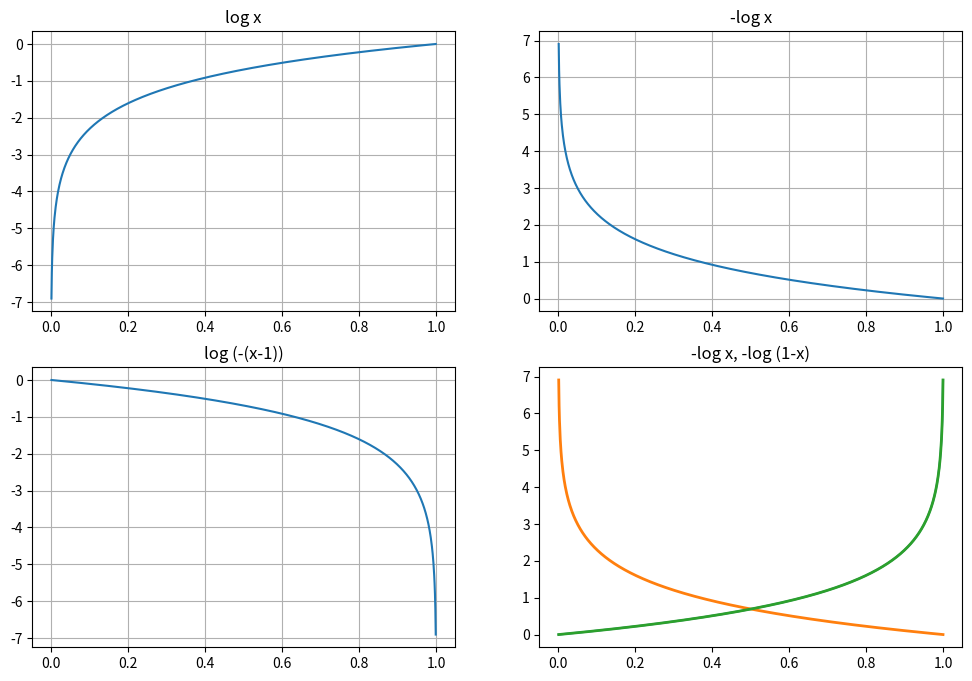
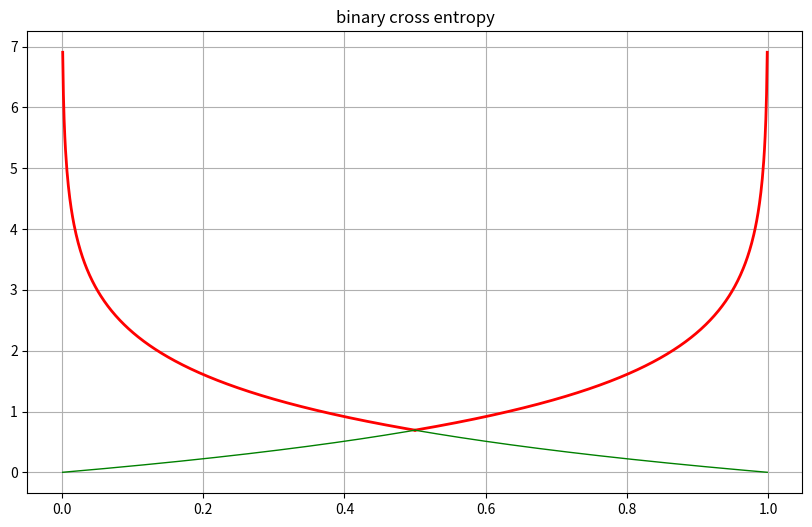

These charts were generated, in order, by the following Python code:
import numpy as np
import matplotlib.pyplot as plt

yhat = np.array([0.1, 0.8, 0.1, 0])
yhat2 = np.array([0.1, 0.2, 0.8, 0])
y = np.array([0,1,0,0])
N = y.size

mse = np.sum(np.square(yhat - y)) / N
mse2 = np.sum(np.square(yhat2 - y)) / N
mse, mse2

rmse = np.sqrt(mse)
rmse2 = np.sqrt(mse2)
rmse, rmse2

mae = np.sum(np.abs(yhat - y)) / N
mae2 = np.sum(np.abs(yhat2 - y)) / N
mae, mae2

def cross_entropy_error(y, t):
    if y.ndim == 1:
        y = y.reshape(1, y.size)
        t = t.reshape(1, t.size)
    if y.size == t.size:
        t = t.argmax(axis=1)
    batch_size = y.shape[0]
    return -np.sum(np.log(y[np.arange(batch_size), t])) / batch_size

cce = cross_entropy_error(yhat, y)
cce2 = cross_entropy_error(yhat2, y)
cce, cce2

y2hat = np.array([[0.1, 0.8, 0.1, 0],[0.8, 0.1, 0.1, 0]])
y2 = np.array([[0,1,0,0],[1,0,0,0]])

t = y2.argmax(axis=1)
t

y2hat[np.arange(2),t]           # y2hat[[0,1],[1,0]]

cross_entropy_error(y2hat, y2)

xs = np.linspace(0.001, 0.999, 999)
plt.figure(figsize=(12,8))
plt.subplot(221)
plt.plot(xs, np.log(xs)), plt.title('log x'), plt.grid()
plt.subplot(222)
plt.plot(xs, -np.log(xs)), plt.title('-log x'), plt.grid()
plt.subplot(223)
plt.plot(xs, np.log(1 - xs)), plt.title('log (-(x-1))'), plt.grid()
plt.subplot(224)
plt.plot(xs, -np.log(1 - xs)), plt.title('-log (-(x-1))'), plt.grid()
plt.show()

plt.plot(xs, -np.log(xs), lw=2)
plt.plot(xs, -np.log(1 - xs), lw=2)
plt.title('-log x, -log (1-x)'), plt.grid()
plt.show()

plt.figure(figsize=(10,6))
xs1 = np.linspace(0.001,0.5,500)
xs2 = np.linspace(0.5,0.999,500)
plt.plot(xs1, -np.log(xs1), 'r-', lw=2)
plt.plot(xs2, -np.log(1 - xs2), 'r-', lw=2)
plt.plot(xs2, -np.log(xs2), 'g-', lw=1)
plt.plot(xs1, -np.log(1 - xs1), 'g-', lw=1)
plt.title('binary cross entropy'), plt.grid()
plt.show()

